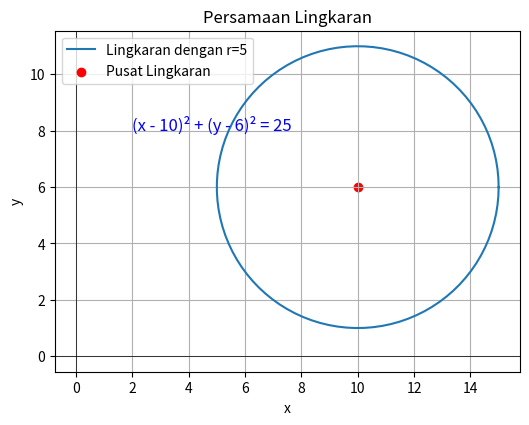

Source code (Python):
import matplotlib.pyplot as plt
import numpy as np

# Parameter lingkaran
r = 5      # jari-jari lingkaran
a, b = 10, 6  # titik pusat lingkaran (a, b)

# Menghasilkan koordinat lingkaran
theta = np.linspace(0, 2 * np.pi, 100)
x = a + r * np.cos(theta)
y = b + r * np.sin(theta)

# Plot lingkaran
plt.figure(figsize=(6,6))
plt.plot(x, y, label=f'Lingkaran dengan r={r}')
plt.xlabel('x')
plt.ylabel('y')
plt.axhline(0, color='black', linewidth=0.5)
plt.axvline(0, color='black', linewidth=0.5)
plt.scatter(a, b, color='red', label='Pusat Lingkaran')

# Menambahkan rumus lingkaran di dalam grafik
equation = f"(x - {a})² + (y - {b})² = {r*r}"
plt.text(a - 8, b + 2, equation, fontsize=12, color='blue')  # Posisi teks disesuaikan

plt.gca().set_aspect('equal', adjustable='box')
plt.title('Persamaan Lingkaran')
plt.legend(loc='upper left')
plt.grid()
plt.show()
